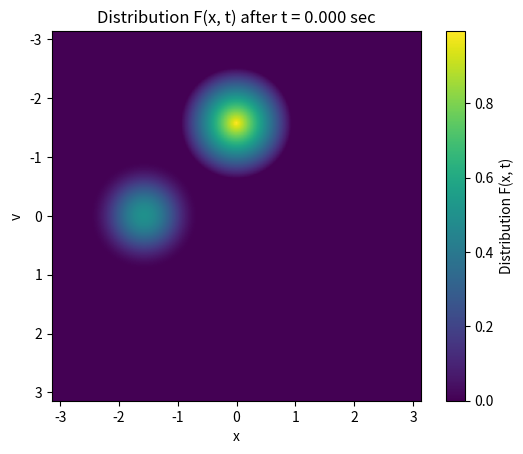

The script that saved this image: (Note: this script raises an exception after producing the figure.)
import numpy as np
import matplotlib.pyplot as plt
from numpy.linalg import norm
from scipy.stats import linregress
from mpl_toolkits.mplot3d import Axes3D
    
def init():
    #create the initial grid and other required quantities
    t = 0
    min, max = -np.pi, np.pi
    dx = (max- min)/(grid_size-1) # dv = dx
    x = np.arange(grid_size) * dx + min + dx / 2
    v = np.arange(grid_size) * dx + min + dx / 2
    X, V = np.meshgrid(x, v)
    G0_x = np.pi * np.cos(X/2) * np.cos(X/2) * np.sin(V)
    G0_v = np.pi * np.cos(V/2) * np.cos(V/2) * np.sin(X)
    
    F = np.zeros_like(X)
    for i in range(grid_size):
        for j in range(grid_size):
            # Calculate the values for conditions at each point
            X_val = X[i, j]
            V_val = V[i, j]
            
            d1 = np.sqrt(X_val**2 + (V_val - np.pi/2)**2)
            d2 = np.sqrt(X_val**2 + (V_val + np.pi/2)**2)
            d3 = np.sqrt((X_val + np.pi/2)**2 + V_val**2)
            
            # Apply the piecewise function conditions
            # if d1 <= 0.3 * np.pi and (abs(X_val) >= np.pi / 20 or V_val >= 0.3 * np.pi):
                # F[i, j] = 1
            if d2 <= 0.3 * np.pi:
                F[i, j] = 1 - d2 / (0.3 * np.pi)
            if d3 <= 0.3 * np.pi:
                F[i, j] = 0.25 * (1 + np.cos(np.pi * d3 / (0.3 * np.pi)))

    return X, V, F, G0_x, G0_v, t, dx, dx


def time_step(dx, dv, Gx, Gv):
    #determines the maximal value of dt based on the CFL criterion
    C_max = 0.3
    dt = C_max * dx *dv / (abs(max(Gx.min(), Gx.max(), key=abs)) * dv + abs(max(Gv.min(), Gv.max(), key=abs)) * dx)
    return min(dt, 0.01)


def calc_F_f(F, h, g_f, ax):
    #determine the mask from these g-values
    mask = np.argwhere(g_f > 0)
    i, j = mask[:,0], mask[:,1]

    #calculate the face integrated values of f
    F_f = np.zeros(F.shape)
    F_f[i,j] = (3 * np.roll(F, -1, axis=ax)[i,j] + 13 * F[i,j] - 5 * np.roll(F, 1, axis=ax)[i,j] + np.roll(F, 2, axis=ax)[i,j]) / (12 * h)
    F_f[~i,~j] = (3 * F[~i,~j] + 13 * np.roll(F, -1, axis=ax)[~i,~j] - 5 * np.roll(F, -2, axis=ax)[~i,~j] + np.roll(F, -3, axis=ax)[~i,~j]) / (12 * h)
    return F_f


def calc_GFx(F, G0_x, dx, dv, t):
    #determine the point values of g at the face centers from the analyticaly function
    g_f = -G0_x * np.cos(np.pi * t / 1.5) * np.pi

    #get the face integrated values
    F_f = calc_F_f(F, dx, g_f, ax=1)

    #determine the point values of f at the face centers from the face integrated values
    f_f = F_f / dv - (np.roll(F_f, -1, axis=0) - 2 * F_f + np.roll(F_f, 1, axis=0)) / (dv * 24)

    #determine the second order derivative from the face integrated values of f and g
    Fg_f = F_f * g_f
    ddfg_f = (np.roll(Fg_f, -1, axis=0) - 2 * Fg_f + np.roll(Fg_f, 1, axis=0)) / dv**3

    #calculate the face integrated fluxes on the x-faces
    GFx = dv * f_f * g_f + dv**3 * ddfg_f / 24
    return GFx


def calc_GFv(F, G0_v, dx, dv, t):
    #determine the point values of g at the face centers from the analyticaly function
    g_f = G0_v * np.cos(np.pi * t / 1.5) * np.pi

    #get the face integrated values
    F_f = calc_F_f(F, dv, g_f, ax=0)
    
    #determine the point values of f at the face centers from the face integrated values
    f_f = F_f / dx - (np.roll(F_f, -1, axis=1) - 2 * F_f + np.roll(F_f, 1, axis=1)) / (dx * 24)

    #determine the second order derivative from the face integrated values of f and g
    Fg_f = F_f * g_f
    ddfg_f = (np.roll(Fg_f, -1, axis=1) - 2 * Fg_f + np.roll(Fg_f, 1, axis=1)) / dx**3

    #calculate the face integrated fluxes on the x-faces
    GFv = dx * f_f * g_f + dx**3 * ddfg_f / 24
    return GFv


def advance_time(F, G0_xf, G0_vf, dv, dx, t):
    #determine the "velocity" of the distribution at t
    g_fx = G0_xf * np.cos(np.pi * t / 1.5) * np.pi
    g_fv = G0_vf * np.cos(np.pi * t / 1.5) * np.pi

    #determine the time step dt
    dt = time_step(dx, dv, g_fx, g_fv)

    #ensures code always stops exactly at specified end time "duration"
    if t+dt > duration:
        dt = duration-t

    #determine the fluxes on the faces
    GFx = calc_GFx(F, G0_xf, dx, dv, t)
    GFv = calc_GFv(F, G0_vf, dx, dv, t)
    k1 = -dt * (GFx - np.roll(GFx, 1, axis=1) + GFv - np.roll(GFv, 1, axis=0))

    #calculate k2
    GFx = calc_GFx(F+k1/2, G0_xf, dx, dv, t+dt/2)
    GFv = calc_GFv(F+k1/2, G0_vf, dx, dv, t+dt/2)
    k2 = -dt * (GFx - np.roll(GFx, 1, axis=1) + GFv - np.roll(GFv, 1, axis=0))

    #calculate k3
    GFx = calc_GFx(F+k2/2, G0_xf, dx, dv, t+dt/2)
    GFv = calc_GFv(F+k2/2, G0_vf, dx, dv, t+dt/2)
    k3 = -dt * (GFx - np.roll(GFx, 1, axis=1) + GFv - np.roll(GFv, 1, axis=0))

    #calculate k4
    GFx = calc_GFx(F+k3, G0_xf, dx, dv, t+dt)
    GFv = calc_GFv(F+k3, G0_vf, dx, dv, t+dt)
    k4 = -dt * (GFx - np.roll(GFx, 1, axis=1) + GFv - np.roll(GFv, 1, axis=0))

    F = F + (k1 + 2 * k2 + 2 * k3 + k4) / 6
    return F, dt


def plot_distr(F, t):
    im1 = plt.imshow(F, extent=[-np.pi,np.pi,np.pi,-np.pi])
    plt.colorbar(im1, label='Distribution F(x, t)')
    plt.xlabel('x')
    plt.ylabel('v')
    plt.title(f'Distribution F(x, t) after t = {t:.3f} sec')

    # Save the plot as an image file
    plt.savefig(f'swirling_deformation_figs_UP4_RK4/swirl_diff_res_{grid_size}_t_{t:.2f}.png', dpi=300, bbox_inches='tight')  # Saves as PNG with 300 DPI

    plt.show(block=False)
    plt.close()


def run_UP4_RK4(plot=False):
    #create initial values 
    X, V, F_init, G0_x, G0_v, t, dx, dv = init()
    F = F_init.copy()
    if not plot:
        plot = duration 

    #plot the initial distribution
    plot_distr(F, t)
        
    #evolve the distribution in time while updating the time
    while t < duration:
        F, dt = advance_time(F, G0_x, G0_v, dv, dx, t)
        t += dt
        print(t)

        #plot the distribution every so often, if plot is not False
        if t % plot < dt:
            plot_distr(F, t)

    return F_init, F


def calc_L1(f1, f2=None):
    #determine the L1-norm
    if f2 is None:
        L1 = norm(f1, 1)
    else:
        L1 = norm(f1-f2, 1)
    return L1


def calc_L2(f1, f2=None):
    #determine the L2-norm
    if f2 is None:
        L2 = norm(f1, 2)
    else:
        L2 = norm(f1-f2, 2)
    return L2


def calc_L_inf(f1, f2=None):
    #determine the L_infty-norm
    if f2 is None:
        L_inf = norm(f1, np.inf)
    else:
        L_inf = norm(f1-f2, np.inf)
    return L_inf


def calc_norm_evo():
    #determine the relative norms of the system for different resolutions
    L1 = np.empty(reps)
    L2 = np.empty(reps)
    L_inf = np.empty(reps)

    res = grid_min * 2 ** np.arange(reps)
    for exp in range(reps):
        print(exp)
        #determine gridsize
        global grid_size
        grid_size = grid_min * 2**exp

        #calculate the numerical and exact solutions
        F_init, F = run_UP4_RK4()

        #determine the relative value of L1
        L1_ex = calc_L1(F_init)
        if L1_ex == 0:
            L1[exp] = 1
        else:
            L1[exp] = np.abs(calc_L1(F, F_init)) / L1_ex

        #determine the relative value of L2
        L2_ex = calc_L2(F_init)
        if L2_ex == 0:
            L2[exp] = 1
        else:
            L2[exp] = np.abs(calc_L2(F, F_init)) / L2_ex

        #determine the relative value of L2
        L_inf_ex = calc_L_inf(F_init)
        if L_inf_ex == 0:
            L_inf[exp] = 1
        else:
            L_inf[exp] = np.abs(calc_L_inf(F, F_init)) / L_inf_ex
    
    #determine the linear regression for the norms
    log_L1 = np.log(L1)
    log_L2 = np.log(L2)
    log_L_inf = np.log(L_inf)
    log_x = np.log(res)
    slope_L2, intercept_L2, r_value, p_value, std_err = linregress(log_x, log_L2)
    slope_L1, intercept_L1, r_value, p_value, std_err = linregress(log_x, log_L1)
    slope_L_inf, intercept_L_inf, r_value, p_value, std_err = linregress(log_x, log_L_inf)

    #plot the resulting values of the norms w.r.t. the gridsize
    plt.loglog(res, L1, label='Numerical datapoints of L1')
    plt.loglog(res, np.exp(intercept_L1) * (res)** slope_L1, 'r-', ls='--', label=f'Fit: y = {np.exp(intercept_L1):.2f} * x^{slope_L1:.2f}')
    plt.title('Relative L1-norm using UP4 RK4 with respect to the gridsize')
    plt.xlabel('number of gridpoints')
    plt.ylabel('relative L1-norm')
    plt.legend()
    plt.grid()

    # Save the plot as an image file
    plt.savefig("swirling_deformation_figs_UP4_RK4/swirl_diff_L1_UP4_RK4.png", dpi=300, bbox_inches='tight')  # Saves as PNG with 300 DPI

    plt.show()

    #plot the resulting values of L2 w.r.t. the gridsize
    plt.loglog(res, L2, label='Numerical datapoints of L2')
    plt.loglog(res, np.exp(intercept_L2) * (res)** slope_L2, 'r-', ls='--', label=f'Fit: y = {np.exp(intercept_L2):.2f} * x^{slope_L2:.2f}')
    plt.title('Relative L2-norm using UP4 RK4 with respect to the gridsize')
    plt.xlabel('number of gridpoints')
    plt.ylabel('relative L2-norm')
    plt.legend()
    plt.grid()

    # Save the plot as an image file
    plt.savefig("swirling_deformation_figs_UP4_RK4/swirl_diff_L2_UP4_RK4.png", dpi=300, bbox_inches='tight')  # Saves as PNG with 300 DPI

    plt.show()

    #plot the resulting values of L-infty w.r.t. the gridsize
    plt.loglog(res, L_inf, label='Numerical datapoints of L-$\\infty$')
    plt.loglog(res, np.exp(intercept_L_inf) * (res)** slope_L_inf, 'r-', ls='--', label=f'Fit: y = {np.exp(intercept_L_inf):.2f} * x^{slope_L_inf:.2f}')
    plt.title('Relative L-$\\infty$-norm using UP4 RK4 with respect to the gridsize')
    plt.xlabel('number of gridpoints')
    plt.ylabel('relative L-$\\infty$-norm')
    plt.legend()
    plt.grid()

    # Save the plot as an image file
    plt.savefig("swirling_deformation_figs_UP4_RK4/swirl_diff_L_infty_UP4_RK4.png", dpi=300, bbox_inches='tight')  # Saves as PNG with 300 DPI

    plt.show()



#define some system values
grid_size = 256
duration = 1.5

#run program and plot 6 times during runtime
F_init, F = run_UP4_RK4(plot=0.25)

#run simulation at different resolutions to determine the relative norms for different gridsizes
duration = 1.5
grid_min = 16
reps = 6
#run program and plot norms
calc_norm_evo()
